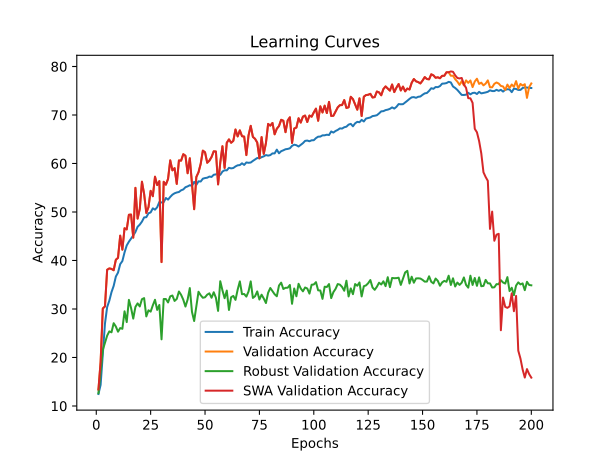

Values plotted in this chart, from the file beside it:
time; train_accuracy; train_loss; valid_accuracy; valid_loss; valid_accuracy_robust; valid_accuracy_swa; valid_accuracy_robust_swa
114,2276; 12,4711; 2,8322; 13,4021; 2,7421; 12,6379; 13,4021; 12,6379
230,4878; 14,3503; 2,7763; 19,0523; 2,6322; 17,2241; 19,0523; 17,2241
347,7427; 20,8417; 2,7253; 30,0952; 2,4094; 21,5517; 30,0952; 21,5517
465,9721; 26,9934; 2,5810; 30,5313; 2,3670; 23,0517; 30,5313; 23,0517
581,5441; 30,3858; 2,4429; 38,0849; 2,1713; 24,5000; 38,0849; 24,5000
697,7305; 31,7136; 2,3899; 38,3624; 2,0258; 25,3793; 38,3624; 25,3793
813,2573; 33,4694; 2,3331; 38,2633; 3,0039; 25,1897; 38,2633; 25,1897
926,6231; 34,7597; 2,3015; 37,9857; 2,0395; 27,0690; 37,9857; 27,0690
1040,1251; 36,6831; 2,2508; 40,1467; 1,9561; 26,3793; 40,1467; 26,3793
1152,9244; 37,5058; 2,2130; 40,5432; 1,9715; 25,3103; 40,5432; 25,3103
1267,3929; 39,2461; 2,1770; 45,1229; 1,8174; 26,0690; 45,1229; 26,0690
1381,1356; 39,8791; 2,1562; 42,2284; 2,0417; 25,9138; 42,2284; 25,9138
1496,8361; 41,6702; 2,1178; 46,6495; 1,7165; 29,5172; 46,6495; 29,5172
1611,9958; 43,0995; 2,0749; 46,4116; 1,8513; 27,2931; 46,4116; 27,2931
1726,3080; 43,8759; 2,0503; 49,4251; 1,6364; 31,8793; 49,4251; 31,8793
1840,8730; 44,4913; 2,0415; 49,4647; 1,6794; 30,1897; 49,4647; 30,1897
1956,6968; 45,1552; 2,0252; 44,7066; 1,7938; 28,0172; 44,7066; 28,0172
2072,0739; 45,8808; 1,9978; 54,9762; 1,4957; 30,4310; 54,9762; 30,4310
2185,6848; 46,9506; 1,9732; 48,6320; 1,6349; 31,1552; 48,6320; 31,1552
2300,4822; 47,3940; 1,9641; 50,6344; 1,6376; 30,5172; 50,6344; 30,5172
2415,9859; 48,0182; 1,9470; 56,2450; 1,4382; 32,0172; 56,2450; 32,0172
2529,5406; 48,8806; 1,9278; 53,7074; 1,5148; 32,2414; 53,7074; 32,2414
2644,1966; 48,9269; 1,9228; 49,8017; 1,6143; 28,4655; 49,8017; 28,4655
2759,1204; 49,7298; 1,8989; 50,9913; 1,6083; 29,7241; 50,9913; 29,7241
2872,9306; 49,9129; 1,8991; 54,3616; 1,4999; 29,4483; 54,3616; 29,4483
2993,6588; 50,7510; 1,8761; 53,2514; 1,5377; 30,7586; 53,2514; 30,7586
3113,6068; 50,4797; 1,8840; 57,2760; 1,4289; 31,8966; 57,2760; 31,8966
3243,8701; 50,9738; 1,8692; 55,5511; 1,4408; 29,8103; 55,5511; 29,8103
3367,2559; 52,0634; 1,8442; 56,3640; 1,4039; 30,8276; 56,3640; 30,8276
3486,2782; 51,9554; 1,8479; 39,6709; 1,9778; 23,7414; 39,6709; 23,7414
3616,9892; 52,0370; 1,8448; 56,2252; 1,4227; 32,0517; 56,2252; 32,0517
3766,1559; 52,8840; 1,8224; 55,6305; 1,4683; 32,0517; 55,6305; 32,0517
3914,0525; 52,5509; 1,8248; 56,8200; 1,4157; 31,3448; 56,8200; 31,3448
4088,9914; 53,1067; 1,8146; 60,6463; 1,2785; 32,6034; 60,6463; 32,6034
4202,8926; 53,5699; 1,8031; 58,5845; 1,3407; 32,7759; 58,5845; 32,7759
4320,7794; 53,8567; 1,7954; 59,0404; 1,3308; 31,6552; 59,0404; 31,6552
4481,6093; 54,0221; 1,7910; 55,7891; 1,4196; 32,0690; 55,7891; 32,0690
4643,7806; 54,1236; 1,7895; 60,6265; 1,3007; 33,6034; 60,6265; 33,6034
4826,2140; 54,4699; 1,7764; 60,5868; 1,2868; 32,9138; 60,5868; 32,9138
4960,7456; 54,6485; 1,7715; 61,9151; 1,2672; 31,9138; 61,9151; 31,9138
5076,1906; 55,1073; 1,7606; 61,5979; 1,2760; 30,5000; 61,5979; 30,5000
5220,3151; 55,2816; 1,7560; 57,9897; 1,3919; 31,9483; 57,9897; 31,9483
5363,8095; 55,5198; 1,7506; 61,0825; 1,2913; 34,3103; 61,0825; 34,3103
5507,0952; 55,3808; 1,7536; 55,7494; 1,4899; 29,3966; 55,7494; 29,3966
5651,7465; 56,2102; 1,7323; 50,5749; 1,7023; 27,5172; 50,5749; 27,5172
5795,8185; 55,5926; 1,7434; 57,2165; 1,3724; 30,6034; 57,2165; 30,6034
5939,3386; 56,3227; 1,7295; 58,1879; 1,4086; 33,5517; 58,1879; 33,5517
6084,4939; 56,2829; 1,7266; 59,9128; 1,3436; 32,8448; 59,9128; 32,8448
6227,8417; 56,8697; 1,7191; 62,6487; 1,2478; 32,3103; 62,6487; 32,3103
6372,1398; 56,9998; 1,7103; 62,3117; 1,2346; 32,4138; 62,3117; 32,4138
6517,5111; 57,0682; 1,7087; 60,1507; 1,3139; 32,9483; 60,1507; 32,9483
6647,9024; 57,3020; 1,7064; 60,5868; 1,3162; 33,2241; 60,5868; 33,2241
6766,4406; 57,2292; 1,7025; 61,3402; 1,2588; 32,3103; 61,3402; 32,3103
6881,6668; 57,6770; 1,6934; 62,5099; 1,2057; 33,4483; 62,5099; 33,4483
6996,9170; 57,7475; 1,6930; 62,4703; 1,2121; 32,3103; 62,4703; 32,3103
7112,2731; 58,0321; 1,6873; 55,6899; 1,4505; 29,6034; 55,6899; 29,6034
7227,9060; 57,6637; 1,6867; 60,1903; 1,3283; 35,7241; 60,1903; 35,7241
7344,7073; 58,3298; 1,6783; 63,5607; 1,2182; 33,8448; 63,5607; 33,8448
7460,1541; 58,6078; 1,6726; 59,0801; 1,3294; 32,2241; 59,0801; 32,2241
7574,9567; 58,5857; 1,6715; 64,2744; 1,2027; 33,7931; 64,2744; 33,7931
... 140 more rows
